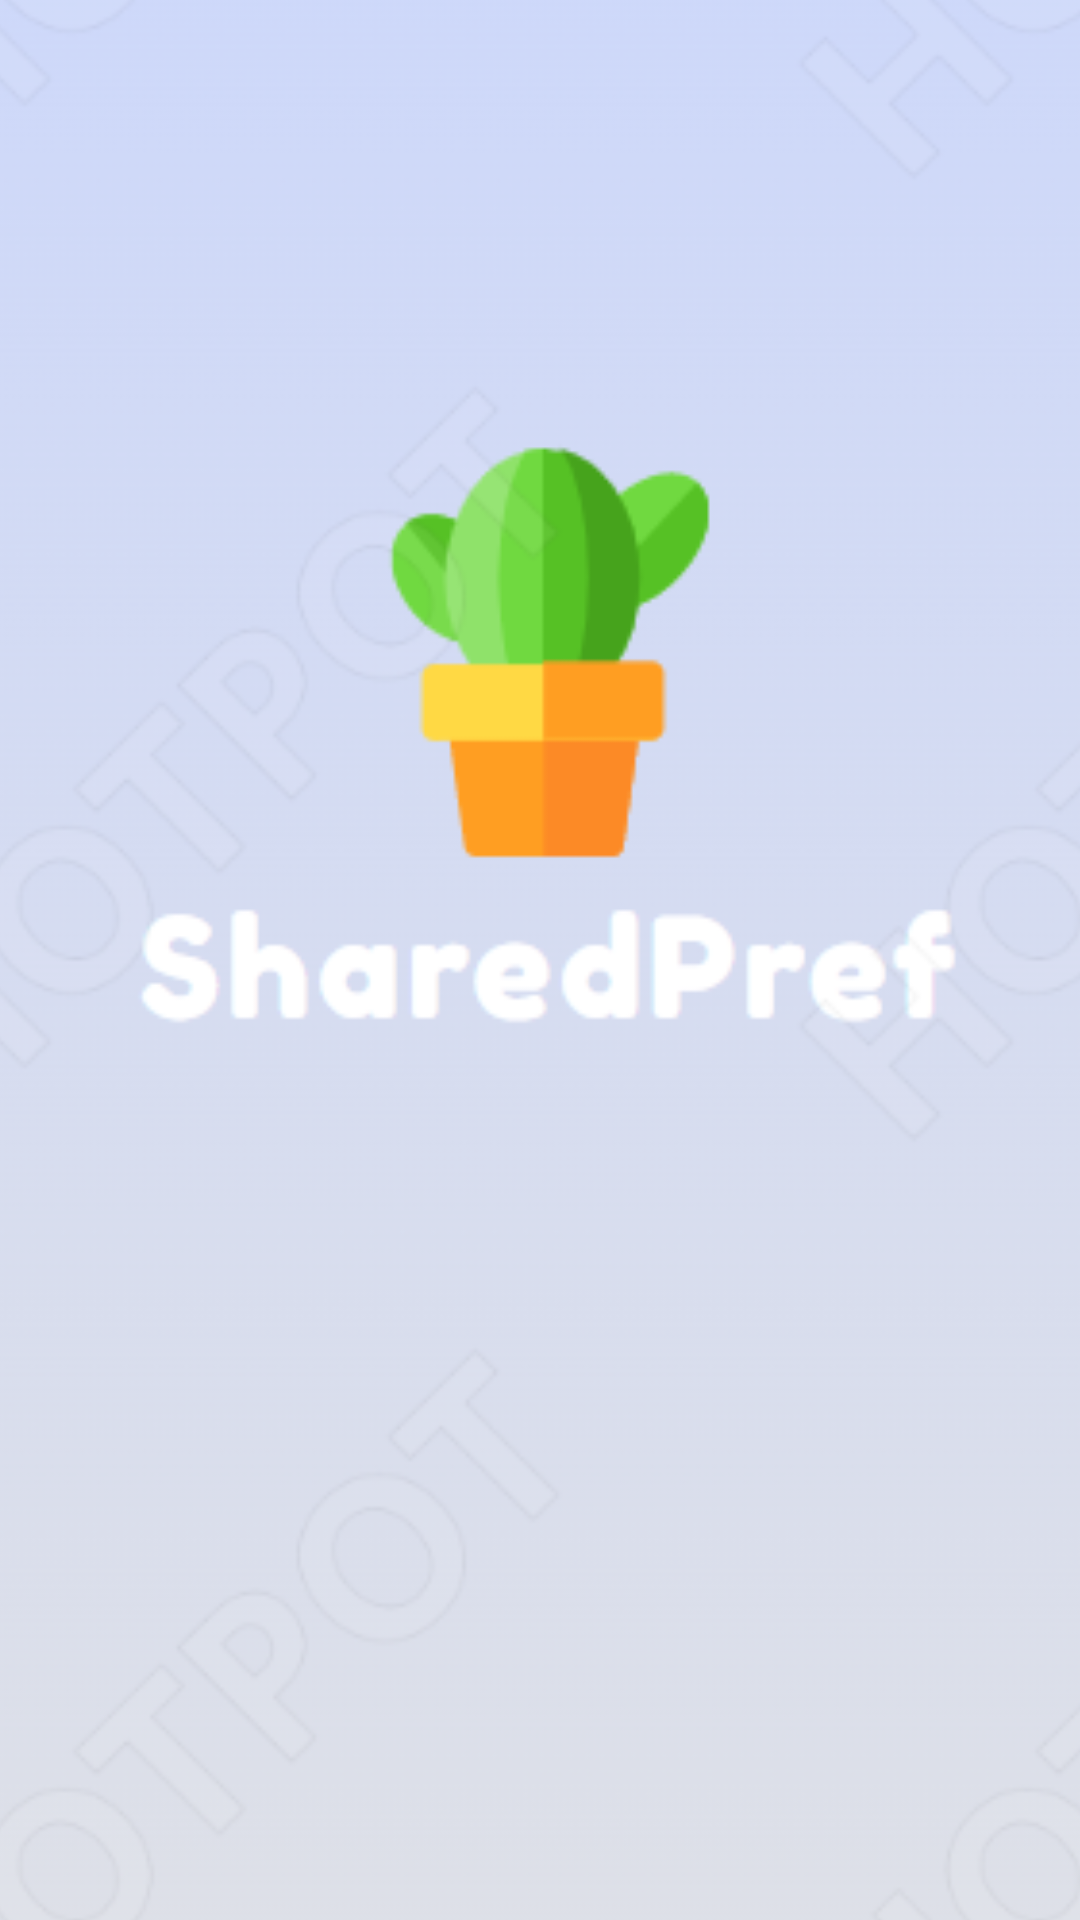

Here is an Android app screen rendered from its layout file. Give the layout XML and the strings, colors and styles it references.
<!-- AndroidManifest.xml: application theme Theme.TugasKelompokSharedPref -->
<!-- res/layout/fragment_splash.xml -->
<?xml version="1.0" encoding="utf-8"?>
<FrameLayout xmlns:android="http://schemas.android.com/apk/res/android"
    xmlns:app="http://schemas.android.com/apk/res-auto"
    xmlns:tools="http://schemas.android.com/tools"
    android:layout_width="match_parent"
    android:layout_height="match_parent"
    tools:context=".fragment.SplashFragment">

    <androidx.constraintlayout.widget.ConstraintLayout
        android:layout_width="match_parent"
        android:layout_height="match_parent">

        <ImageButton
            android:layout_width="500dp"
            android:layout_height="match_parent"
            android:scaleType="centerCrop"
            android:src="@drawable/splashscreen"
            app:layout_constraintBottom_toBottomOf="parent"
            app:layout_constraintEnd_toEndOf="parent"
            app:layout_constraintStart_toStartOf="parent"
            app:layout_constraintTop_toTopOf="parent" />
    </androidx.constraintlayout.widget.ConstraintLayout>



</FrameLayout>
<!-- resources referenced by this layout -->
<resources>
  <!-- drawable splashscreen: png bitmap (drawable, 58271 bytes) -->
  <style name="Theme.TugasKelompokSharedPref" parent="Theme.MaterialComponents.DayNight.DarkActionBar">
          
          <item name="colorPrimary">@color/purple_500</item>
          <item name="colorPrimaryVariant">@color/purple_700</item>
          <item name="colorOnPrimary">@color/white</item>
          
          <item name="colorSecondary">@color/teal_200</item>
          <item name="colorSecondaryVariant">@color/teal_700</item>
          <item name="colorOnSecondary">@color/black</item>
          
          <item name="android:statusBarColor" tools:targetApi="l">?attr/colorPrimaryVariant</item>
          
      </style>
  <!-- not gathered from this repository: default colours our renderer supplied (Android Studio template values) -->
  <color name="purple_500">#FF6200EE</color>
  <color name="purple_700">#FF3700B3</color>
  <color name="teal_200">#FF03DAC5</color>
  <color name="teal_700">#FF018786</color>
  <color name="black">#FF000000</color>
  <color name="white">#FFFFFFFF</color>
</resources>
